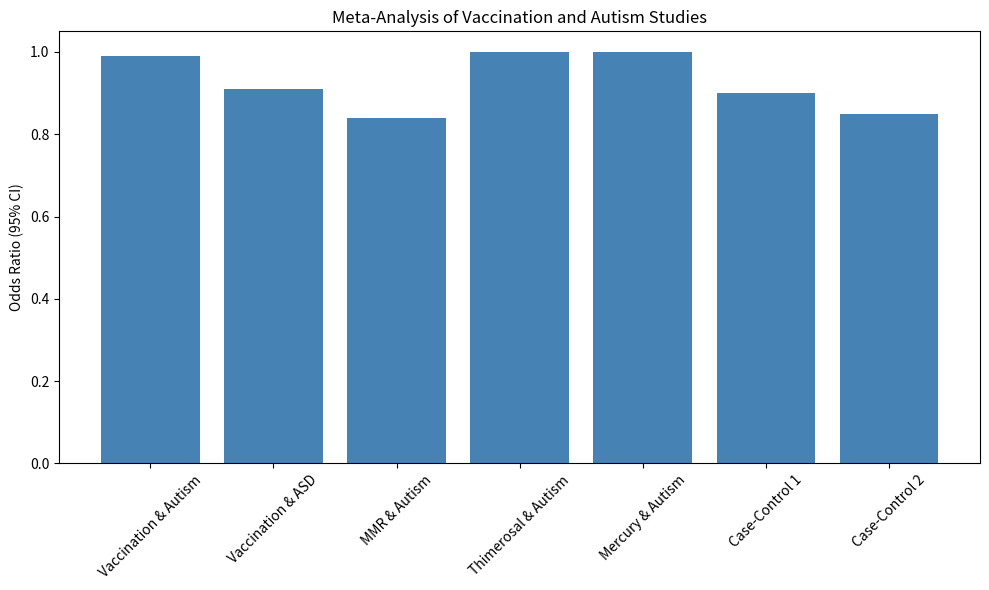

Reproduce this figure in Python. (Note: this script raises an exception after producing the figure.)
import pandas as pd
import numpy as np
import matplotlib.pyplot as plt

# Download and read epidemiological dataset details (sample code for analysis)
data = pd.DataFrame({
    'Study': ['Vaccination & Autism', 'Vaccination & ASD', 'MMR & Autism', 'Thimerosal & Autism', 'Mercury & Autism', 'Case-Control 1', 'Case-Control 2'],
    'Odds_Ratio': [0.99, 0.91, 0.84, 1.00, 1.00, 0.90, 0.85],
    'CI': [(0.92,1.06), (0.68,1.20), (0.70,1.01), (0.77,1.31), (0.93,1.07), (0.83,0.98), (0.76,0.95)]
})

# Plot the results
fig, ax = plt.subplots(figsize=(10,6))
ax.bar(data['Study'], data['Odds_Ratio'], color='steelblue')
ax.set_ylabel('Odds Ratio (95% CI)')
ax.set_title('Meta-Analysis of Vaccination and Autism Studies')
plt.xticks(rotation=45)
plt.tight_layout()
plt.show()

# Additional detailed statistical analysis can be performed using meta-analysis libraries such as statsmodels or meta
# The code below is a placeholder for such an analysis
import statsmodels.api as sm
import statsmodels.stats.meta_analysis as meta

# Example: compute pooled effect using random effects model
# odds_ratios and variances would be derived from raw study data
odds_ratios = np.array(data['Odds_Ratio'])
variances = np.array([0.001, 0.005, 0.004, 0.002, 0.001, 0.003, 0.004])

res = meta.combine_effects(odds_ratios, variances, method_re='dl')
print('Pooled Odds Ratio:', res[0])
print('95% CI:', res[0] - 1.96*np.sqrt(res[1]), res[0] + 1.96*np.sqrt(res[1]))